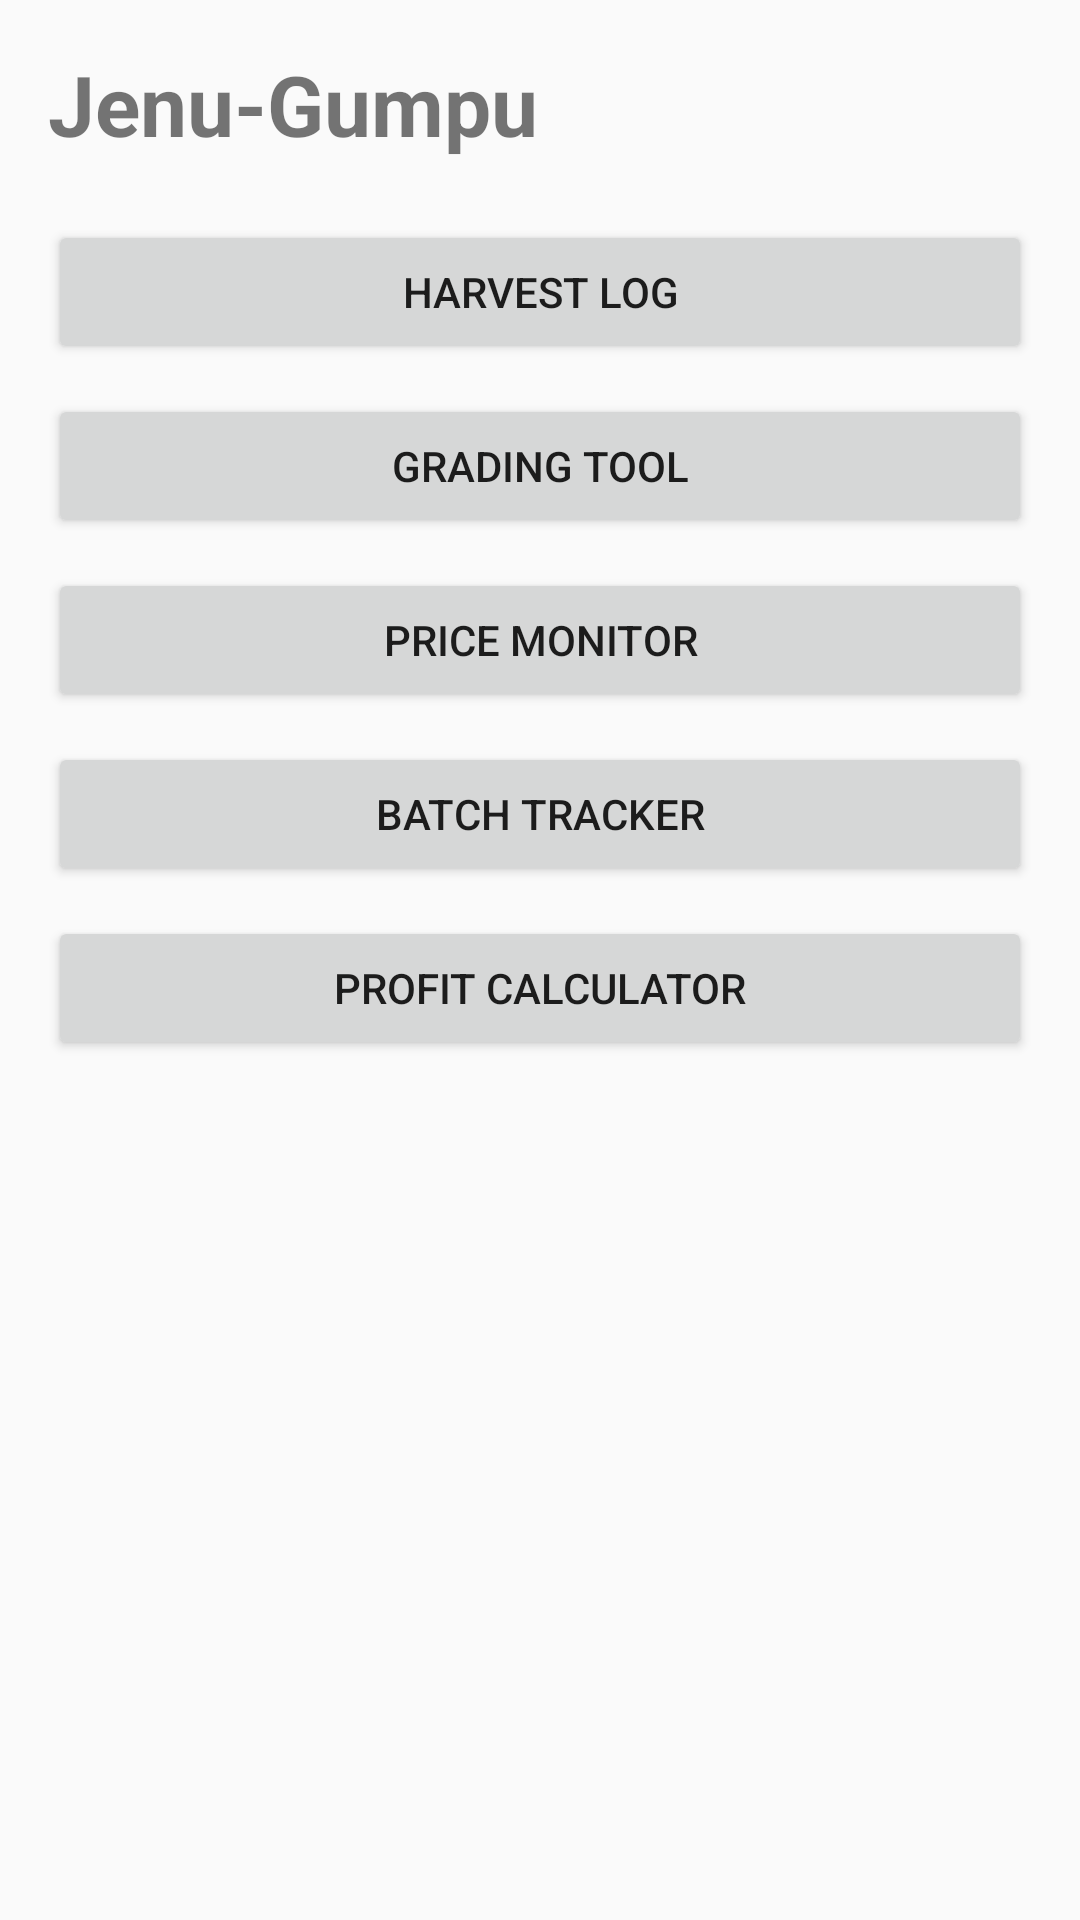

Android layout source for this screen:
<!-- AndroidManifest.xml: activity theme Theme.JenuGumpu -->
<!-- res/layout/activity_main.xml -->
<?xml version="1.0" encoding="utf-8"?>
<ScrollView xmlns:android="http://schemas.android.com/apk/res/android"
    android:layout_width="match_parent"
    android:layout_height="match_parent">

    <LinearLayout
        android:layout_width="match_parent"
        android:layout_height="wrap_content"
        android:orientation="vertical"
        android:padding="16dp">

        <TextView
            android:layout_width="wrap_content"
            android:layout_height="wrap_content"
            android:text="@string/app_name"
            android:textSize="28sp"
            android:textStyle="bold"
            android:layout_marginBottom="20dp" />

        <Button
            android:id="@+id/btnHarvest"
            android:layout_width="match_parent"
            android:layout_height="wrap_content"
            android:text="@string/harvest_log" />

        <Button
            android:id="@+id/btnGrading"
            android:layout_width="match_parent"
            android:layout_height="wrap_content"
            android:text="@string/grading_tool"
            android:layout_marginTop="10dp" />

        <Button
            android:id="@+id/btnPrice"
            android:layout_width="match_parent"
            android:layout_height="wrap_content"
            android:text="@string/price_monitor"
            android:layout_marginTop="10dp" />

        <Button
            android:id="@+id/btnBatch"
            android:layout_width="match_parent"
            android:layout_height="wrap_content"
            android:text="@string/batch_tracker"
            android:layout_marginTop="10dp" />

        <Button
            android:id="@+id/btnProfit"
            android:layout_width="match_parent"
            android:layout_height="wrap_content"
            android:text="@string/profit_calculator"
            android:layout_marginTop="10dp" />

    </LinearLayout>

</ScrollView>
<!-- resources referenced by this layout -->
<resources>
  <string name="app_name">Jenu-Gumpu</string>
  <string name="batch_tracker">Batch Tracker</string>
  <string name="grading_tool">Grading Tool</string>
  <string name="harvest_log">Harvest Log</string>
  <string name="price_monitor">Price Monitor</string>
  <string name="profit_calculator">Profit Calculator</string>
  <style name="Theme.JenuGumpu" parent="Theme.AppCompat.Light.NoActionBar" />
</resources>
